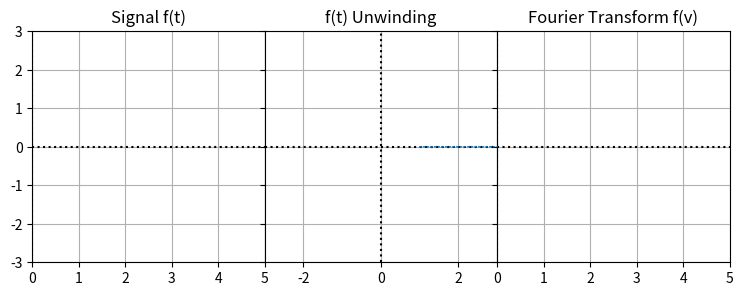

This figure's Python source:
'''Fourier Transform visualized'''

from numpy import *
from matplotlib import pyplot as plt
import cmath
import math
from matplotlib.animation import FuncAnimation
from matplotlib.patches import ConnectionPatch

# Line density for Fourier Transform
DENSITY = 6


# Function
def f(t):
    return cos(2*pi*t) + cos(4*pi*t) + cos(8*pi*t)


# Fourier Transform
def g(t,omega):
    return f(t)*exp(-2*pi*omega*1j*t)


##############################
##############################


fig,(ax1,ax2,ax3) = plt.subplots(
    ncols=3,
    sharey=True,
    figsize=(9, 3),
    gridspec_kw=dict(width_ratios=[2,2,2], wspace=0),
)
ax1.grid()
ax2.grid()
ax3.grid()

ax1.set_xlim(0,5)
ax1.set_ylim(-3,3)
ax2.set_xlim(-3,3)
ax3.set_xlim(0,5)

ax1.axhline(y=0, color="black", linestyle = ':')
ax1.axvline(x=0, color="black", linestyle = ':')
ax2.axhline(y=0, color="black", linestyle = ':')
ax2.axvline(x=0, color="black", linestyle = ':')
ax3.axhline(y=0, color="black", linestyle = ':')
ax3.axvline(x=0, color="black", linestyle = ':')

ax1.set_title("Signal f(t)")
ax2.set_title("f(t) Unwinding")
ax3.set_title("Fourier Transform f(v)")

line1, = ax1.plot([],[])
line2, = ax1.plot([],[],color="orange",alpha=0.0)
wrapline, = ax2.plot([],[],color="orange",alpha=1)
point, = ax2.plot([],[],"o")
pointline, = ax3.plot([],[])

xdata, ydata = [[],[],[]],[[],[],[]]

point_x = 0
point_y = 0

point_xdata = []
point_ydata = []

# Connection
con = ConnectionPatch(
    (1, 0),
    (0, 0),
    "data",
    "data",
    axesA=ax2,
    axesB=ax3,
    color="C0",
    ls="dotted",
)
fig.add_artist(con)



def init():
    line1.set_data([],[])
    line2.set_data([],[])
    wrapline.set_data([],[])
    point.set_data([],[])
    pointline.set_data([],[])
    return line1,line2,wrapline,point,pointline,




def anim(frame):
   
    t = 0.01*frame
    freq = t

    delta_t = linspace(0.0001,DENSITY,1000)
    x = g(delta_t,freq).real
    y = g(delta_t,freq).imag
    wrapline.set_data(y,x)

    # Graph 1
    xdata[0].append(t)
    xdata[1].append(t)
    ydata[0].append(f(t))
    ydata[1].append(g(t,freq))


    # Graph 2
    xdata[2].append(g(t,freq).real)
    ydata[2].append(g(t,freq).imag)

    point_x = average(x)
    point_y = average(y)


    # Graph 3
    point_xdata.append(t)
    point_ydata.append(point_x)


    line1.set_data(xdata[0], ydata[0])
    line2.set_data(xdata[1], ydata[1])
    point.set_data(point_y, point_x)
    pointline.set_data(point_xdata, point_ydata)
    
    con.xy1 = point_y, point_x
    con.xy2 = t, point_x

    return line1,line2,wrapline,point,pointline,


an = FuncAnimation(fig, anim, init_func = init, frames = 510, interval = 1, blit = True, repeat = False)
plt.show()
